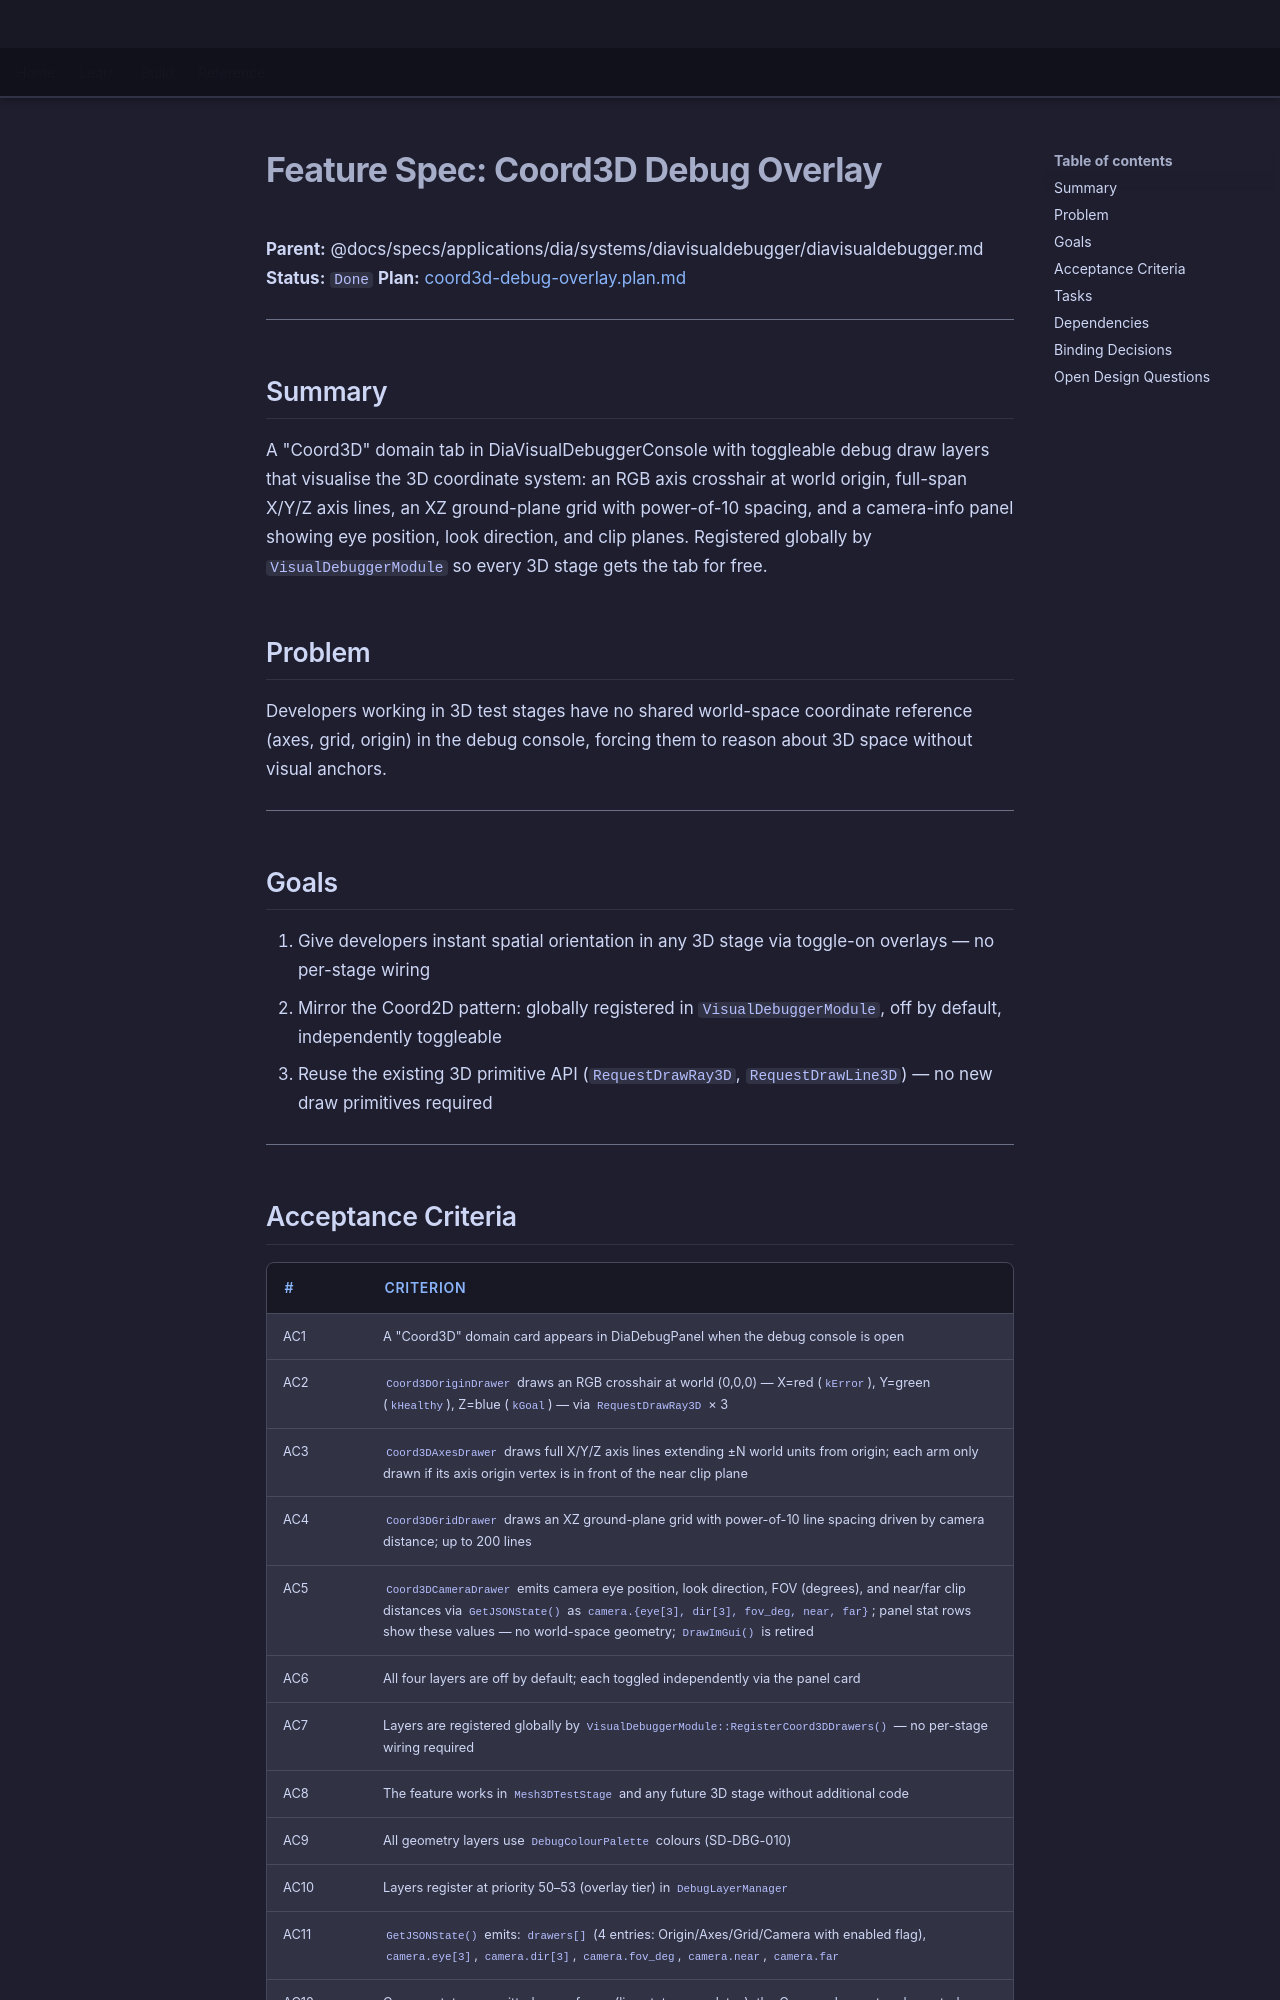

repository: LenihanConor/Cluiche · page: specs/applications/dia/systems/diavisualdebugger/coord3d-debug-overlay/index.html · generator: mkdocs

# Feature Spec: Coord3D Debug Overlay

**Parent:** @docs/specs/applications/dia/systems/diavisualdebugger/diavisualdebugger.md
**Status:** `Done`
**Plan:** [coord3d-debug-overlay.plan.md](coord3d-debug-overlay.plan.md)

---

## Summary

A "Coord3D" domain tab in DiaVisualDebuggerConsole with toggleable debug draw layers that visualise the 3D coordinate system: an RGB axis crosshair at world origin, full-span X/Y/Z axis lines, an XZ ground-plane grid with power-of-10 spacing, and a camera-info panel showing eye position, look direction, and clip planes. Registered globally by `VisualDebuggerModule` so every 3D stage gets the tab for free.

## Problem

Developers working in 3D test stages have no shared world-space coordinate reference (axes, grid, origin) in the debug console, forcing them to reason about 3D space without visual anchors.

---

## Goals

1. Give developers instant spatial orientation in any 3D stage via toggle-on overlays — no per-stage wiring
2. Mirror the Coord2D pattern: globally registered in `VisualDebuggerModule`, off by default, independently toggleable
3. Reuse the existing 3D primitive API (`RequestDrawRay3D`, `RequestDrawLine3D`) — no new draw primitives required

---
